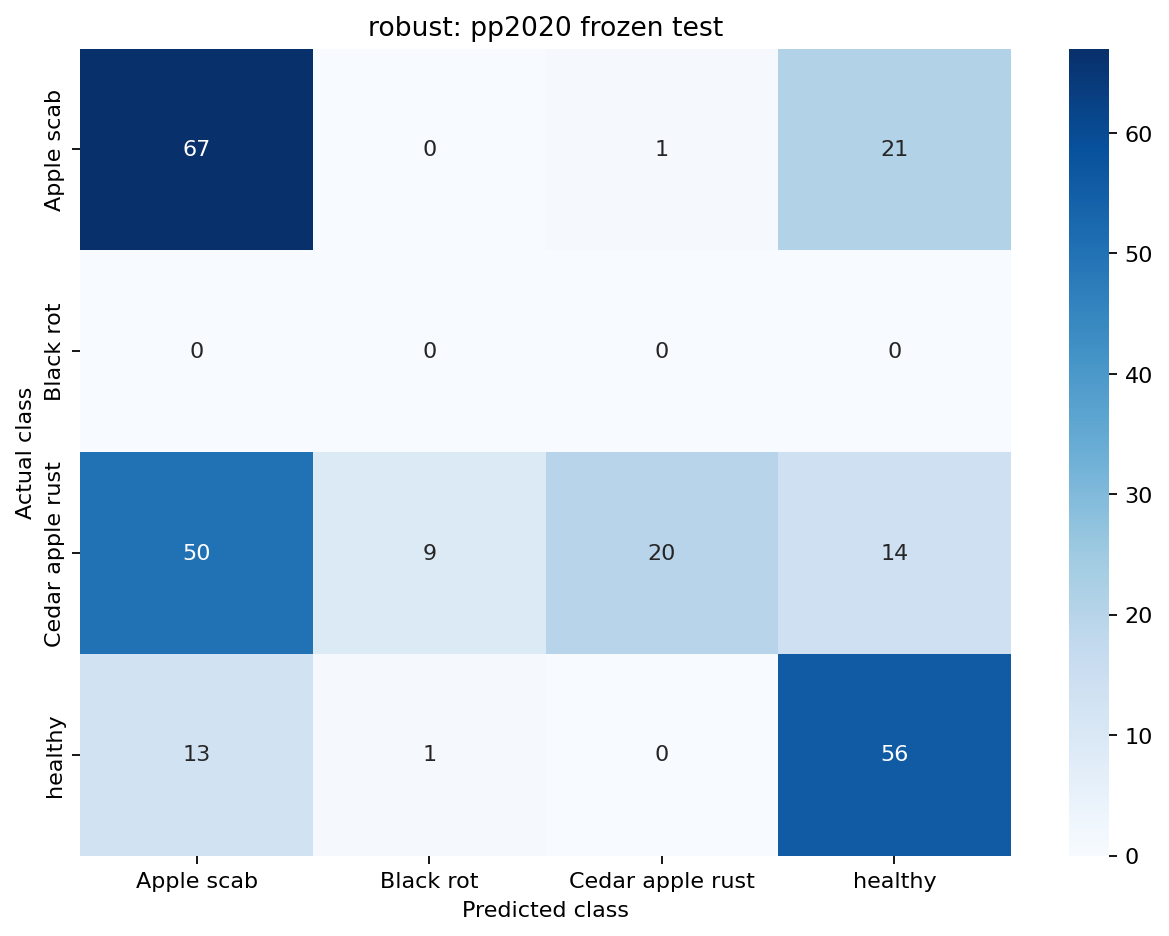

Source data for this figure (header and first rows):
true_class, Apple scab, Black rot, Cedar apple rust, healthy
Apple scab, 67, 0, 1, 21
Black rot, 0, 0, 0, 0
Cedar apple rust, 50, 9, 20, 14
healthy, 13, 1, 0, 56
